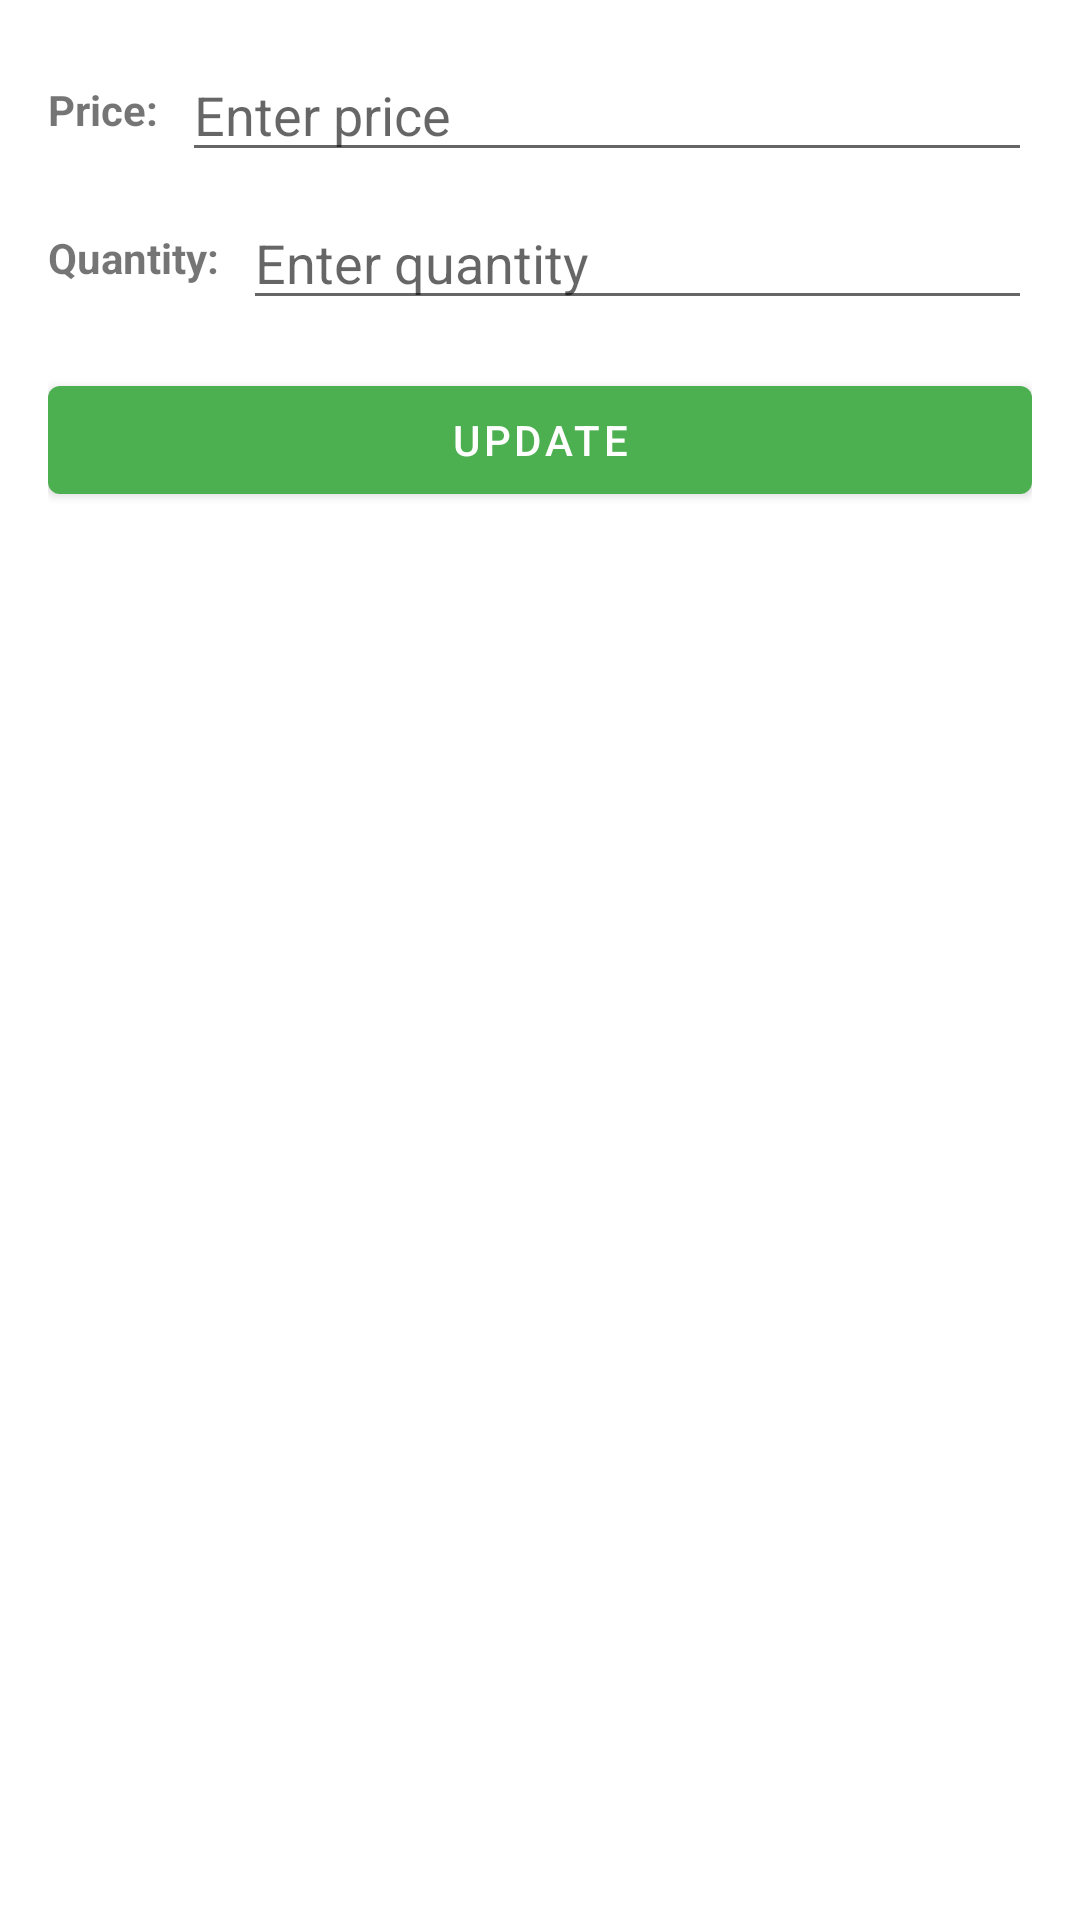

The Android layout XML behind this screen, and the referenced resources:
<!-- AndroidManifest.xml: application theme Theme.HawkerApp -->
<!-- res/layout/dialog_update_item.xml -->
<?xml version="1.0" encoding="utf-8"?>
<LinearLayout xmlns:android="http://schemas.android.com/apk/res/android"
    android:layout_width="match_parent"
    android:layout_height="wrap_content"
    android:orientation="vertical"
    android:padding="16dp">

    <LinearLayout
        android:layout_width="match_parent"
        android:layout_height="wrap_content"
        android:orientation="horizontal"
        android:gravity="center_vertical">

        <TextView
            android:layout_width="wrap_content"
            android:layout_height="wrap_content"
            android:text="Price:"
            android:textStyle="bold"
            android:layout_marginEnd="8dp"/>

        <EditText
            android:id="@+id/priceEditText"
            android:layout_width="match_parent"
            android:layout_height="wrap_content"
            android:hint="Enter price"
            android:inputType="number"/>
    </LinearLayout>

    <LinearLayout
        android:layout_width="match_parent"
        android:layout_height="wrap_content"
        android:orientation="horizontal"
        android:gravity="center_vertical"
        android:layout_marginTop="8dp">

        <TextView
            android:layout_width="wrap_content"
            android:layout_height="wrap_content"
            android:text="Quantity:"
            android:textStyle="bold"
            android:layout_marginEnd="8dp"/>

        <EditText
            android:id="@+id/quantityEditText"
            android:layout_width="match_parent"
            android:layout_height="wrap_content"
            android:hint="Enter quantity"
            android:inputType="number"/>
    </LinearLayout>

    <Button
        android:id="@+id/updateButton"
        android:layout_width="match_parent"
        android:layout_height="wrap_content"
        android:text="Update"
        android:layout_marginTop="16dp"/>

</LinearLayout>
<!-- resources referenced by this layout -->
<resources>
  <style name="Theme.HawkerApp" parent="Base.Theme.HawkerApp" />
  <style name="Base.Theme.HawkerApp" parent="Theme.MaterialComponents.Light.NoActionBar">
          
          
          <item name="colorPrimary">@color/hawker_green</item>
          <item name="colorPrimaryVariant">@color/card_green</item>
          <item name="colorOnPrimary">@android:color/white</item>
          <item name="android:colorPrimary">@color/hawker_green</item>
          <item name="colorPrimaryContainer">@color/hawker_green</item>
          <item name="android:statusBarColor">@color/hawker_green</item>
      </style>
  <color name="hawker_green">#FF4CAF50</color>
  <color name="card_green">#FF43A047</color>
</resources>
